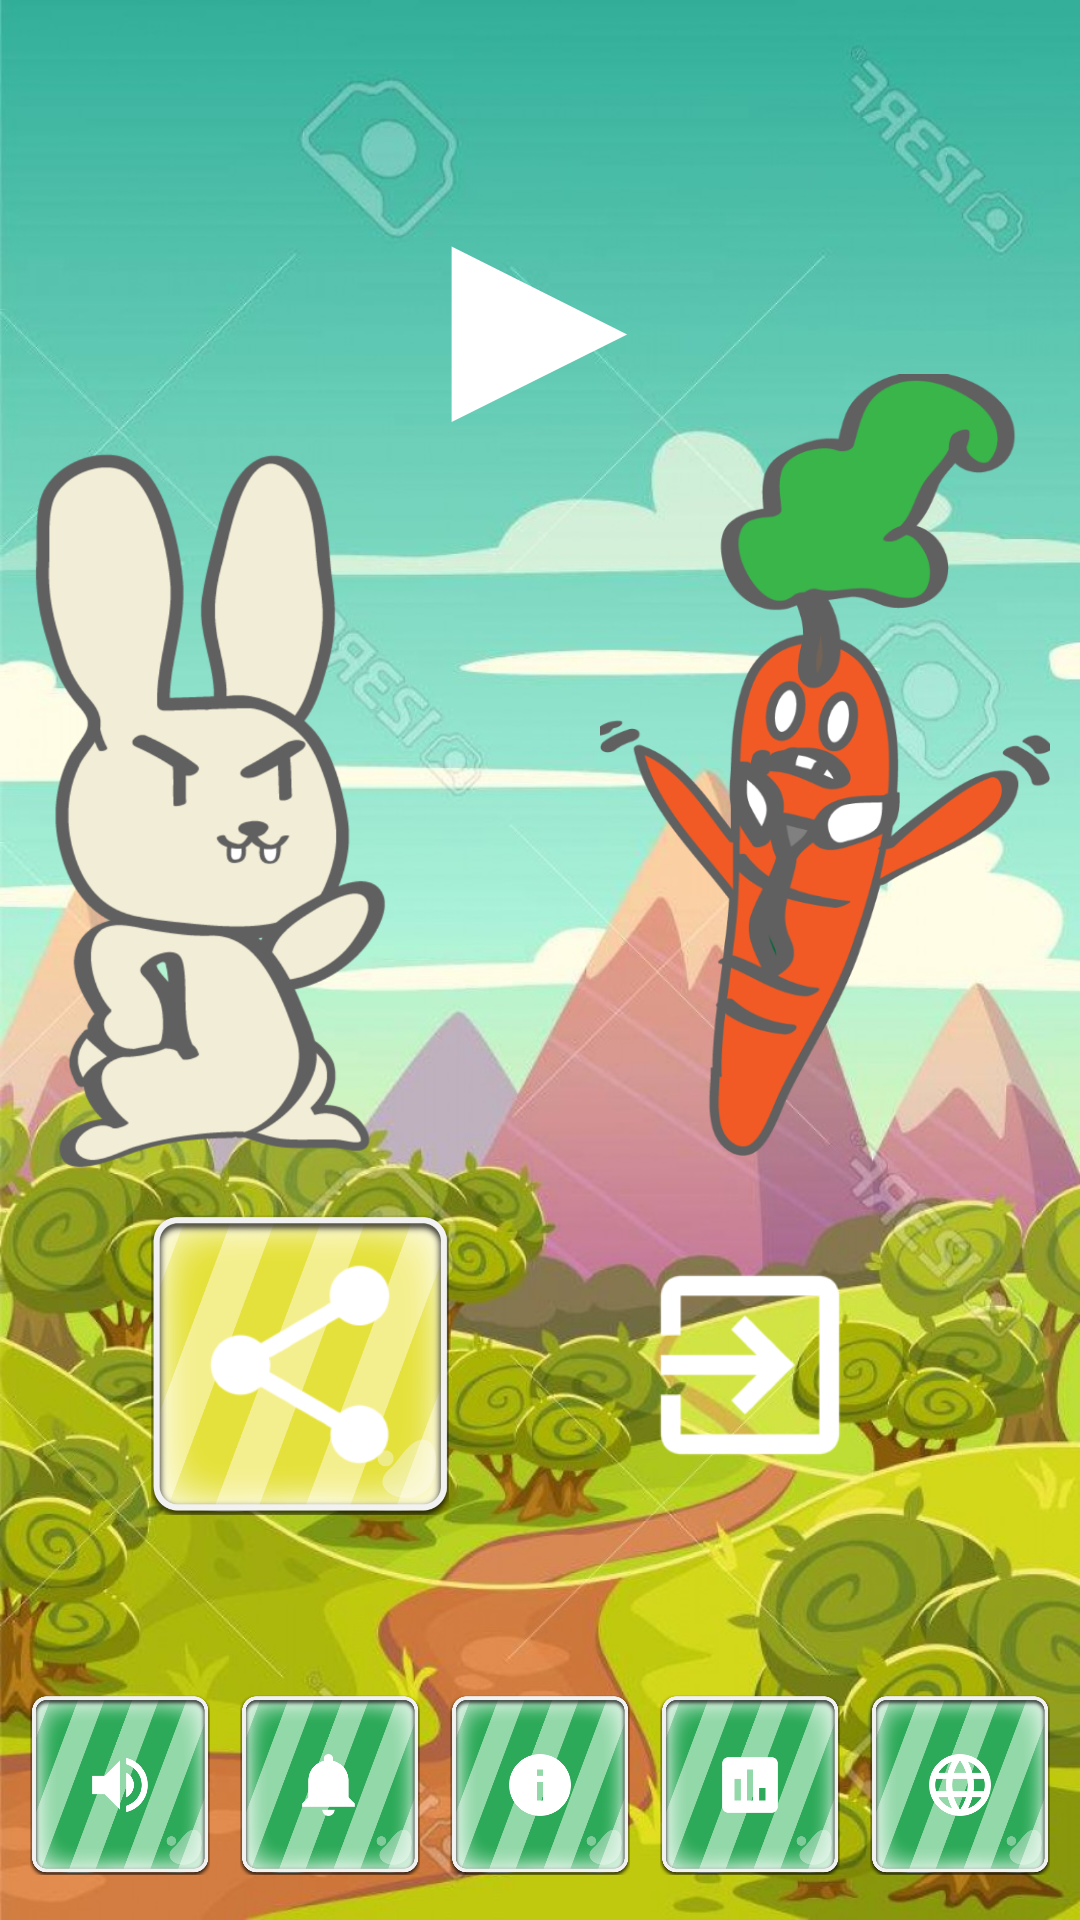

Write the Android layout XML for this screen, with the resource values it uses.
<!-- AndroidManifest.xml: activity theme AppTheme.NoActionBar -->
<!-- res/layout/activity_main.xml -->
<?xml version="1.0" encoding="utf-8"?>
<RelativeLayout xmlns:android="http://schemas.android.com/apk/res/android"
    xmlns:tools="http://schemas.android.com/tools" android:layout_width="match_parent"
    android:layout_height="match_parent"
    tools:context="com.example.adrians.splash.Principal"
    android:orientation="vertical"
    android:weightSum="1"
    android:id="@+id/pantalla"
    android:background="@drawable/fondo">

<RelativeLayout
    android:layout_width="match_parent"
    android:layout_height="match_parent"

    android:id="@+id/layoutmenu"
    >

    <RelativeLayout
    android:layout_width="match_parent"
    android:layout_height="80dp"
    android:id="@+id/layoutmenubotones"
    android:gravity="center|bottom"
    android:layout_alignParentStart="false"
    android:layout_alignParentBottom="true"
    android:layout_marginBottom="10dp">

    <RelativeLayout
        android:layout_width="wrap_content"
        android:layout_height="wrap_content"
        android:id="@+id/relativeLayout1"
        android:layout_alignParentRight="false"
        android:layout_alignParentLeft="true"
        android:layout_margin="5dp">

        <ImageView
            android:layout_width="60dp"
            android:layout_height="60dp"
            android:id="@+id/imageButton"
            android:layout_alignParentTop="false"
            android:layout_alignParentLeft="false"
            android:src="@drawable/list_selector_verde" />

        <ImageView
            android:layout_width="30dp"
            android:layout_height="30dp"
            android:id="@+id/imageView10"
            android:background="@drawable/ic_av_volume_up"
            android:layout_alignParentTop="true"
            android:layout_alignParentStart="true"
            android:layout_alignBottom="@+id/imageButton"
            android:layout_alignEnd="@+id/imageButton"
            android:layout_margin="15dp" />
    </RelativeLayout>

    <RelativeLayout
        android:layout_width="wrap_content"
        android:layout_height="wrap_content"
        android:layout_alignParentRight="false"
        android:layout_alignParentLeft="false"
        android:layout_alignParentTop="false"
        android:id="@+id/relativeLayout2"
        android:layout_alignParentStart="false"
        android:layout_toRightOf="@+id/relativeLayout1"
        android:layout_margin="5dp">

        <ImageView
            android:layout_width="60dp"
            android:layout_height="60dp"
            android:id="@+id/imageButton3"
            android:src="@drawable/list_selector_verde" />

        <ImageView
            android:layout_width="30dp"
            android:layout_height="30dp"
            android:id="@+id/imageView11"
            android:background="@drawable/ic_social_notifications"
            android:layout_alignParentTop="true"
            android:layout_alignParentStart="true"
            android:layout_alignBottom="@+id/imageButton3"
            android:layout_alignEnd="@+id/imageButton3"
            android:layout_margin="15dp" />
    </RelativeLayout>

    <RelativeLayout
        android:layout_width="wrap_content"
        android:layout_height="wrap_content"
        android:id="@+id/relativeLayout3"
        android:layout_alignParentRight="false"
        android:layout_centerHorizontal="true"
        android:layout_toRightOf="@+id/relativeLayout2"
        android:layout_margin="5dp">

        <ImageView
        android:layout_width="60dp"
        android:layout_height="60dp"
        android:id="@+id/imageButton2"
            android:layout_alignParentTop="true"
            android:src="@drawable/list_selector_verde" />

        <ImageView
            android:layout_width="30dp"
            android:layout_height="30dp"
            android:id="@+id/imageView12"
            android:background="@drawable/ic_action_info"
            android:layout_alignParentTop="true"
            android:layout_alignParentStart="true"
            android:layout_alignBottom="@+id/imageButton2"
            android:layout_alignEnd="@+id/imageButton2"
            android:layout_margin="15dp" />
    </RelativeLayout>

    <RelativeLayout
        android:layout_width="wrap_content"
        android:layout_height="wrap_content"
        android:id="@+id/relativeLayout4"
        android:layout_alignParentRight="false"
        android:layout_toRightOf="@+id/relativeLayout3"
        android:layout_alignParentLeft="false"
        android:layout_alignParentEnd="false"
        android:layout_margin="5dp">

        <ImageView
            android:layout_width="60dp"
            android:layout_height="60dp"
            android:id="@+id/imageButton4"
            android:layout_alignParentTop="true"
            android:layout_centerHorizontal="true"
            android:src="@drawable/list_selector_verde" />
        <ImageView
            android:layout_width="30dp"
            android:layout_height="30dp"
            android:id="@+id/imageView13"

            android:background="@drawable/ic_editor_insert_chart"
            android:layout_alignParentTop="true"
            android:layout_alignEnd="@+id/imageButton4"
            android:layout_alignBottom="@+id/imageButton4"
            android:layout_alignStart="@+id/imageButton4"
            android:layout_margin="15dp" />

    </RelativeLayout>

    <RelativeLayout
        android:layout_width="wrap_content"
        android:layout_height="wrap_content"
        android:id="@+id/relativeLayout6"
        android:layout_alignParentBottom="false"
        android:layout_alignParentEnd="false"
        android:layout_toRightOf="@+id/relativeLayout4"
        android:layout_margin="5dp">

        <ImageView
            android:layout_width="60dp"
            android:layout_height="60dp"
            android:id="@+id/imageButton8"
            android:layout_alignParentTop="true"
            android:layout_centerHorizontal="true"
            android:src="@drawable/list_selector_verde" />

        <ImageView
            android:layout_width="30dp"
            android:layout_height="30dp"
            android:id="@+id/imageView17"
            android:background="@drawable/ic_action_language"
            android:layout_alignParentTop="true"
            android:layout_alignEnd="@+id/imageButton8"
            android:layout_alignBottom="@+id/imageButton8"
            android:layout_alignStart="@+id/imageButton8"
            android:layout_margin="15dp" />
    </RelativeLayout>

</RelativeLayout>

    <ImageView
        android:layout_width="wrap_content"
        android:layout_height="wrap_content"
        android:id="@+id/imageView20"
        android:background="@drawable/titulo1_01"
        android:layout_alignParentTop="true"
        android:layout_centerHorizontal="true"
        android:layout_above="@+id/textView18"
        android:layout_margin="10dp" />

    <ImageView
        android:layout_width="100dp"
        android:layout_height="100dp"
        android:id="@+id/imageView18"
        android:src="@drawable/list_selector_amarillo"
        android:layout_below="@+id/imageView22"
        android:layout_marginLeft="50dp" />

    <ImageView
        android:layout_width="100dp"
        android:layout_height="100dp"
        android:id="@+id/imageView19"
        android:src="@drawable/list_selector_rojo"
        android:layout_below="@+id/imageView22"
        android:layout_alignStart="@+id/imageView22" />

    <ImageView
        android:layout_width="wrap_content"
        android:layout_height="wrap_content"
        android:id="@+id/imageView3"
        android:src="@drawable/list_selector_naranja"
        android:layout_alignParentTop="true"
        android:layout_centerHorizontal="true"
        android:layout_marginTop="200dp" />

    <ImageView
        android:layout_width="120dp"
        android:layout_height="300dp"
        android:id="@+id/imageView21"
        android:src="@drawable/bunny_1_01_01"
        android:layout_marginLeft="10dp"
        android:layout_alignParentTop="true"
        android:layout_alignParentStart="true"
        android:layout_marginTop="120dp" />

    <ImageView
        android:layout_width="150dp"
        android:layout_height="300dp"
        android:id="@+id/imageView22"
        android:src="@drawable/zanahoria_asustada_01_01_01"
        android:layout_alignParentTop="true"
        android:layout_alignParentEnd="true"
        android:layout_marginTop="105dp"
        android:layout_marginRight="10dp" />

    <TextView
        android:layout_width="wrap_content"
        android:layout_height="wrap_content"
        android:text="▶"
        android:id="@+id/textView18"
        android:textColor="#ffffff"
        android:textSize="100dp"
        android:layout_centerHorizontal="true"
        android:layout_marginTop="30dp"
        android:layout_marginBottom="30dp"
        android:layout_alignBottom="@+id/imageView3" />

    <ImageView
        android:layout_width="wrap_content"
        android:layout_height="wrap_content"
        android:id="@+id/imageView24"
        android:background="@drawable/ic_action_exit_to_app"
        android:layout_below="@+id/imageView22"
        android:layout_alignStart="@+id/imageView19"
        android:layout_alignBottom="@+id/imageView19"
        android:layout_alignEnd="@+id/imageView19" />

    <ImageView
        android:layout_width="100dp"
        android:layout_height="wrap_content"
        android:id="@+id/imageView35"
        android:background="@drawable/ic_social_share"
        android:layout_alignBottom="@+id/imageView18"
        android:layout_alignStart="@+id/imageView18"
        android:layout_alignTop="@+id/imageView18" />

</RelativeLayout>

</RelativeLayout>
<!-- resources referenced by this layout -->
<resources>
  <!-- drawable fondo: jpg bitmap (drawable, 192827 bytes) -->
  <!-- drawable ic_action_exit_to_app: png bitmap (drawable-hdpi, 1353 bytes) -->
  <!-- drawable ic_action_info: png bitmap (drawable-hdpi, 2419 bytes) -->
  <!-- drawable ic_action_language: png bitmap (drawable-hdpi, 4056 bytes) -->
  <!-- drawable ic_av_volume_up: png bitmap (drawable-hdpi, 2619 bytes) -->
  <!-- drawable ic_editor_insert_chart: png bitmap (drawable-hdpi, 1372 bytes) -->
  <!-- drawable ic_social_notifications: png bitmap (drawable-hdpi, 1996 bytes) -->
  <!-- drawable ic_social_share: png bitmap (drawable-hdpi, 2331 bytes) -->
  <!-- drawable list_selector_amarillo (drawable) -->
  <?xml version="1.0" encoding="utf-8"?>
  <selector xmlns:android="http://schemas.android.com/apk/res/android">
  
      <item android:state_pressed="true" android:drawable="@drawable/boton_amarillo_01_puls" />
      <item android:drawable="@drawable/boton_amarillo_01" />
  </selector>
  <!-- drawable list_selector_verde (drawable) -->
  <?xml version="1.0" encoding="utf-8"?>
  <selector xmlns:android="http://schemas.android.com/apk/res/android">
  
      <item android:drawable="@drawable/boton_verde_01_puls" android:state_pressed="true"/>
      <item android:drawable="@drawable/boton_verde_01" />
  
  </selector>
  <!-- drawable titulo1_01: png bitmap (drawable, 120356 bytes) -->
  <style name="AppTheme.NoActionBar">
          <item name="windowActionBar">false</item>
          <item name="windowNoTitle">true</item>
      </style>
</resources>
